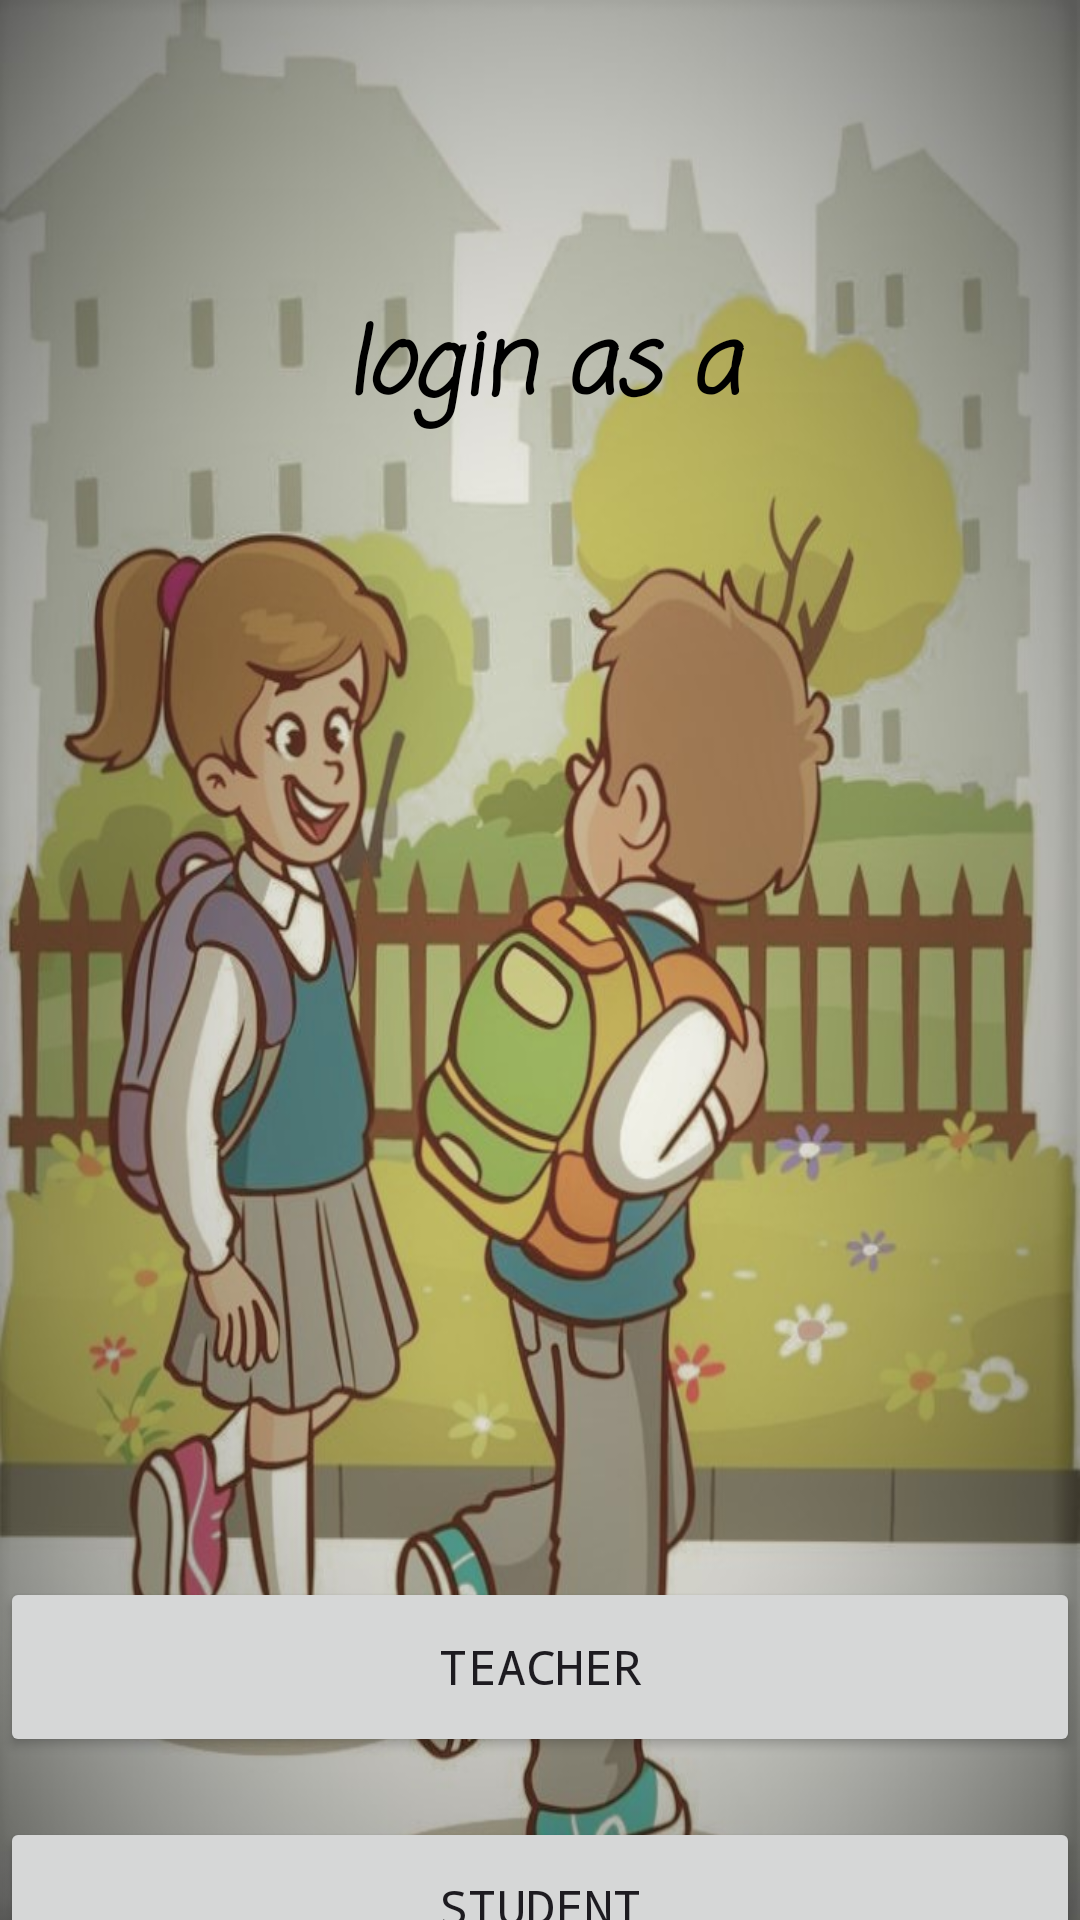

Android layout source for this screen:
<!-- AndroidManifest.xml: application theme Theme.SchoolManagement -->
<!-- res/layout/activity_loginasa.xml -->
<?xml version="1.0" encoding="utf-8"?>
<LinearLayout xmlns:android="http://schemas.android.com/apk/res/android"
    xmlns:tools="http://schemas.android.com/tools"
    android:id="@+id/main"
    android:layout_width="match_parent"
    android:layout_height="match_parent"
    tools:context=".loginasa"
    android:orientation="vertical"
    android:background="@drawable/school"

    >


    <TextView
        android:id="@+id/textView"
        android:layout_width="match_parent"
        android:layout_height="wrap_content"
        android:layout_marginTop="100dp"
        android:fontFamily="casual"
        android:text="@string/login_as_a"
        android:textAlignment="center"
        android:textSize="30sp"
        android:textColor="@color/black"
        android:textStyle="bold|italic" />

    <Button
        android:id="@+id/teacherb"
        android:layout_width="match_parent"
        android:layout_height="60dp"
        android:layout_marginTop="380dp"
        android:fontFamily="monospace"
        android:text="@string/teacher"
        android:textSize="16sp"
        tools:ignore="VisualLintButtonSize" />

    <Button
        android:id="@+id/student_button"
        android:layout_width="match_parent"
        android:layout_height="60dp"
        android:layout_marginTop="20dp"
        android:fontFamily="monospace"
        android:text="@string/student"
        android:textSize="16sp"
        tools:ignore="VisualLintButtonSize" />
</LinearLayout>
<!-- resources referenced by this layout -->
<resources>
  <color name="black">#FF000000</color>
  <!-- drawable school: jpeg bitmap (drawable, 102461 bytes) -->
  <string name="login_as_a">login as a</string>
  <string name="student">Student</string>
  <string name="teacher">Teacher</string>
  <style name="Theme.SchoolManagement" parent="Base.Theme.SchoolManagement" />
  <style name="Base.Theme.SchoolManagement" parent="Theme.Material3.DayNight.NoActionBar">
          
          <item name="colorPrimary">@color/light_purple</item>
      </style>
  <color name="light_purple">#FFE894F6</color>
</resources>
